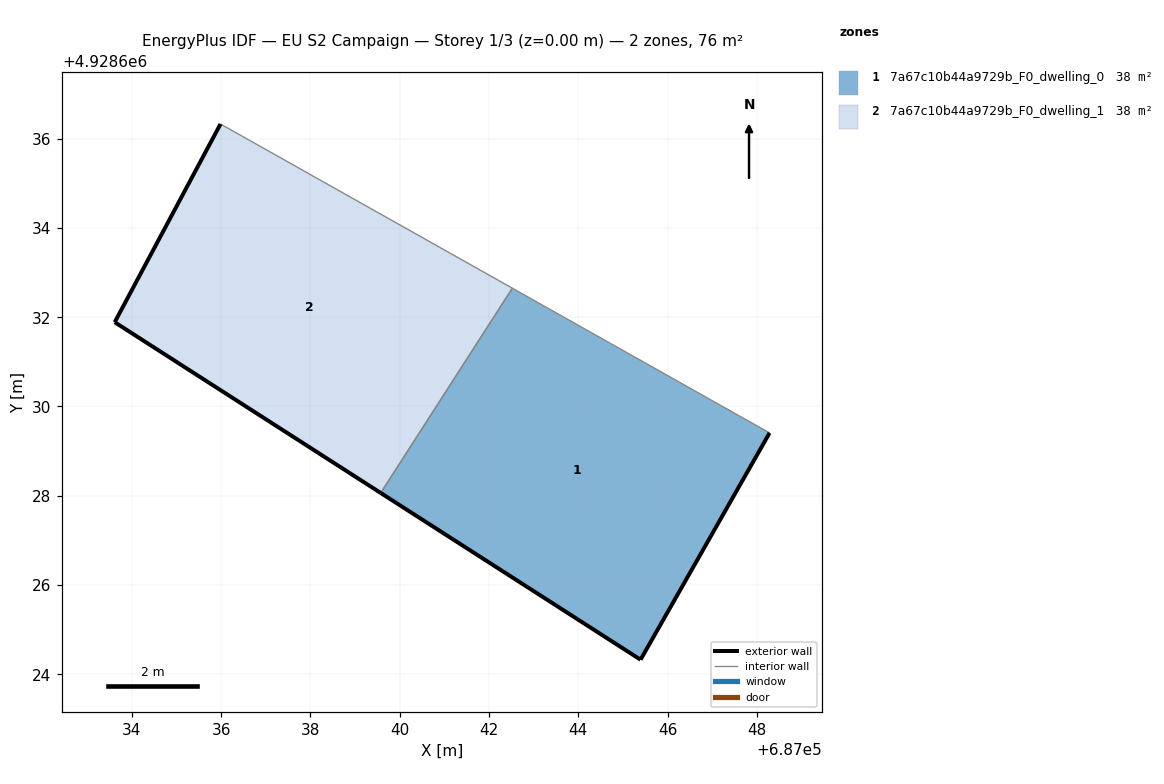
=== STOREY PLAN SPEC (per zone: floor XY polygon, exterior-wall plan segments, windows/doors) ===
zone 1: 7a67c10b44a9729b_F0_dwelling_0  (38.2 m²)
  floor: (687045.39, 4928624.33) (687048.28, 4928629.41) (687042.52, 4928632.65) (687039.57, 4928628.06)
  exterior wall: (687045.39, 4928624.33) – (687039.57, 4928628.06)  [6.9 m]
  exterior wall: (687048.28, 4928629.41) – (687045.39, 4928624.33)  [5.8 m]
  interior walls: 2
zone 2: 7a67c10b44a9729b_F0_dwelling_1  (38.2 m²)
  floor: (687039.57, 4928628.06) (687042.52, 4928632.65) (687035.98, 4928636.33) (687033.61, 4928631.89)
  exterior wall: (687039.57, 4928628.06) – (687033.61, 4928631.89)  [7.1 m]
  exterior wall: (687033.61, 4928631.89) – (687035.98, 4928636.33)  [5.0 m]
  interior walls: 2

=== DERIVED (storey summary) ===
Building: EU S2 Campaign
Storey: 1 of 3  (floor level z = 0.00 m)
Storey gross floor area: 76.4 m²
Zones on this storey: 2
  - 7a67c10b44a9729b_F0_dwelling_0: floor 38.2 m²; exterior wall 12.8 m (38.3 m²); WWR 0.0%
  - 7a67c10b44a9729b_F0_dwelling_1: floor 38.2 m²; exterior wall 12.1 m (36.3 m²); WWR 0.0%
Zone adjacency (shared interzone walls):
  - 7a67c10b44a9729b_F0_dwelling_0 ↔ 7a67c10b44a9729b_F0_dwelling_1